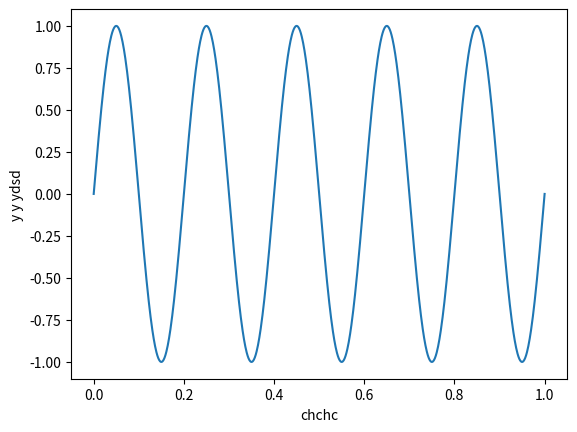

Write the Python code that produced this figure.
# import numpy as np
# aa=np.array([[1,2,3],[4,5,6]])
# bb=np.array([[3,2],[4,5],[6,7]])

# cc=np.empty([3,3])
# # cc[0,1]=10
# for i in range(bb.shape[0]):
#     cc[i,:]=00
# print(cc)
# dd=np.arange(10,22).reshape((3,4))
# print(dd.shape[0])
# dd=np.tile(bb,(10,10))
# c=0
# for i in range(dd.shape[0]):
#     for j in range(dd.shape[1]):
#         if(dd[i,j]==3):
#             c+=1;
# print(c)
# # print(dd)
# v=np.array([10,10,10])
# vv=aa+v
# print(vv)
# v1=np.tile(v,(2,1))
# vv1=aa+v1
# print(vv1)
from scipy.special import exp10,cbrt
from scipy import linalg
import numpy as np
from matplotlib import pyplot as plt
# a=cbrt([27,64]);
# print(a)
# b=exp10([2,3])
# print(b)
# a=np.array([[2,3],[4,5]]);
# print((linalg.inv(a)))
n=5
n_samp=50
t=np.linspace(0,1,1000)
aa=np.sin(2*n*np.pi*t)
figure, axis=plt.subplots()
axis.plot(t,aa)
axis.set_xlabel("chchc")
axis.set_ylabel("y y ydsd")

from scipy import fftpack
f=fftpack.fftfreq(2)
print(f)



# n=10
# ns=100
# t=np.linspace(0, n,ns*1000,endpoint=False)
# aaa=np.tan(n*np.pi*t)
# figure,axis=plt.subplots()
# axis.plot(t,aaa)
# axis.set_xlabel("chiru")
# print(aaa)